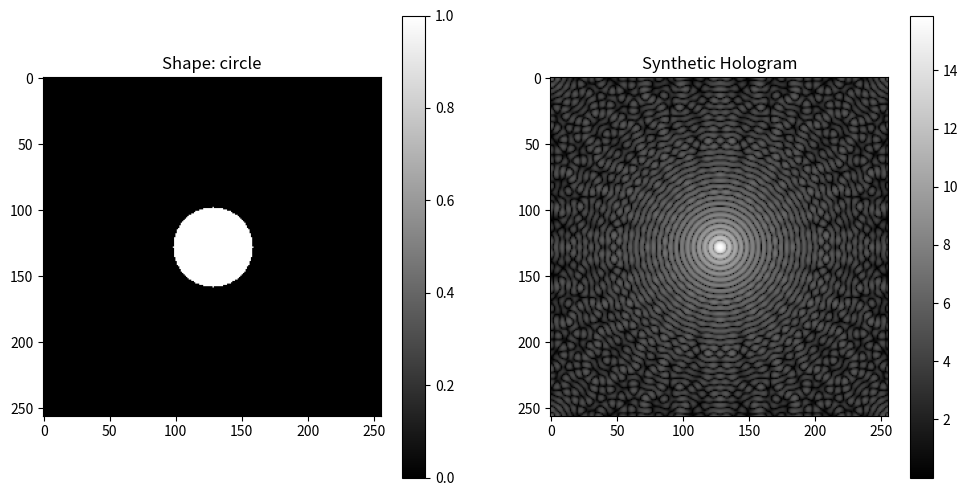

Generate this figure with matplotlib:
import numpy as np
import matplotlib.pyplot as plt
from scipy.special import jn  # Bessel function of the first kind

# Parameters
image_size = (256, 256)  # Size of the hologram
shape_type = 'circle'    # Type of shape ('circle' or 'square')
shape_radius = 30        # Radius for circles or size for squares

def create_shape(shape_type, image_size, shape_radius):
    """ Create a synthetic shape image. """
    height, width = image_size
    y, x = np.ogrid[:height, :width]
    
    if shape_type == 'circle':
        center = (height // 2, width // 2)
        distance = np.sqrt((x - center[1])**2 + (y - center[0])**2)
        shape_image = (distance <= shape_radius).astype(float)
    
    elif shape_type == 'square':
        center = (height // 2, width // 2)
        shape_image = (
            (np.abs(x - center[1]) <= shape_radius) &
            (np.abs(y - center[0]) <= shape_radius)
        ).astype(float)
    
    else:
        raise ValueError("Unsupported shape_type. Use 'circle' or 'square'.")
    
    return shape_image

def generate_hologram(shape_image):
    """ Generate a synthetic hologram from a shape image. """
    height, width = shape_image.shape
    y, x = np.ogrid[:height, :width]
    kx, ky = np.meshgrid(np.fft.fftfreq(width), np.fft.fftfreq(height))
    
    # Fourier Transform of the shape image
    shape_fft = np.fft.fft2(shape_image)
    
    # Hologram is the squared magnitude of the FFT
    hologram = np.abs(shape_fft)**2
    
    return np.fft.fftshift(hologram)

# Create shape and hologram
shape_image = create_shape(shape_type, image_size, shape_radius)
hologram = generate_hologram(shape_image)

# Display the results
plt.figure(figsize=(12, 6))

plt.subplot(1, 2, 1)
plt.title(f'Shape: {shape_type}')
plt.imshow(shape_image, cmap='gray')
plt.colorbar()

plt.subplot(1, 2, 2)
plt.title('Synthetic Hologram')
plt.imshow(np.log1p(hologram), cmap='gray')  # Use log1p to better visualize the hologram
plt.colorbar()

plt.show()
